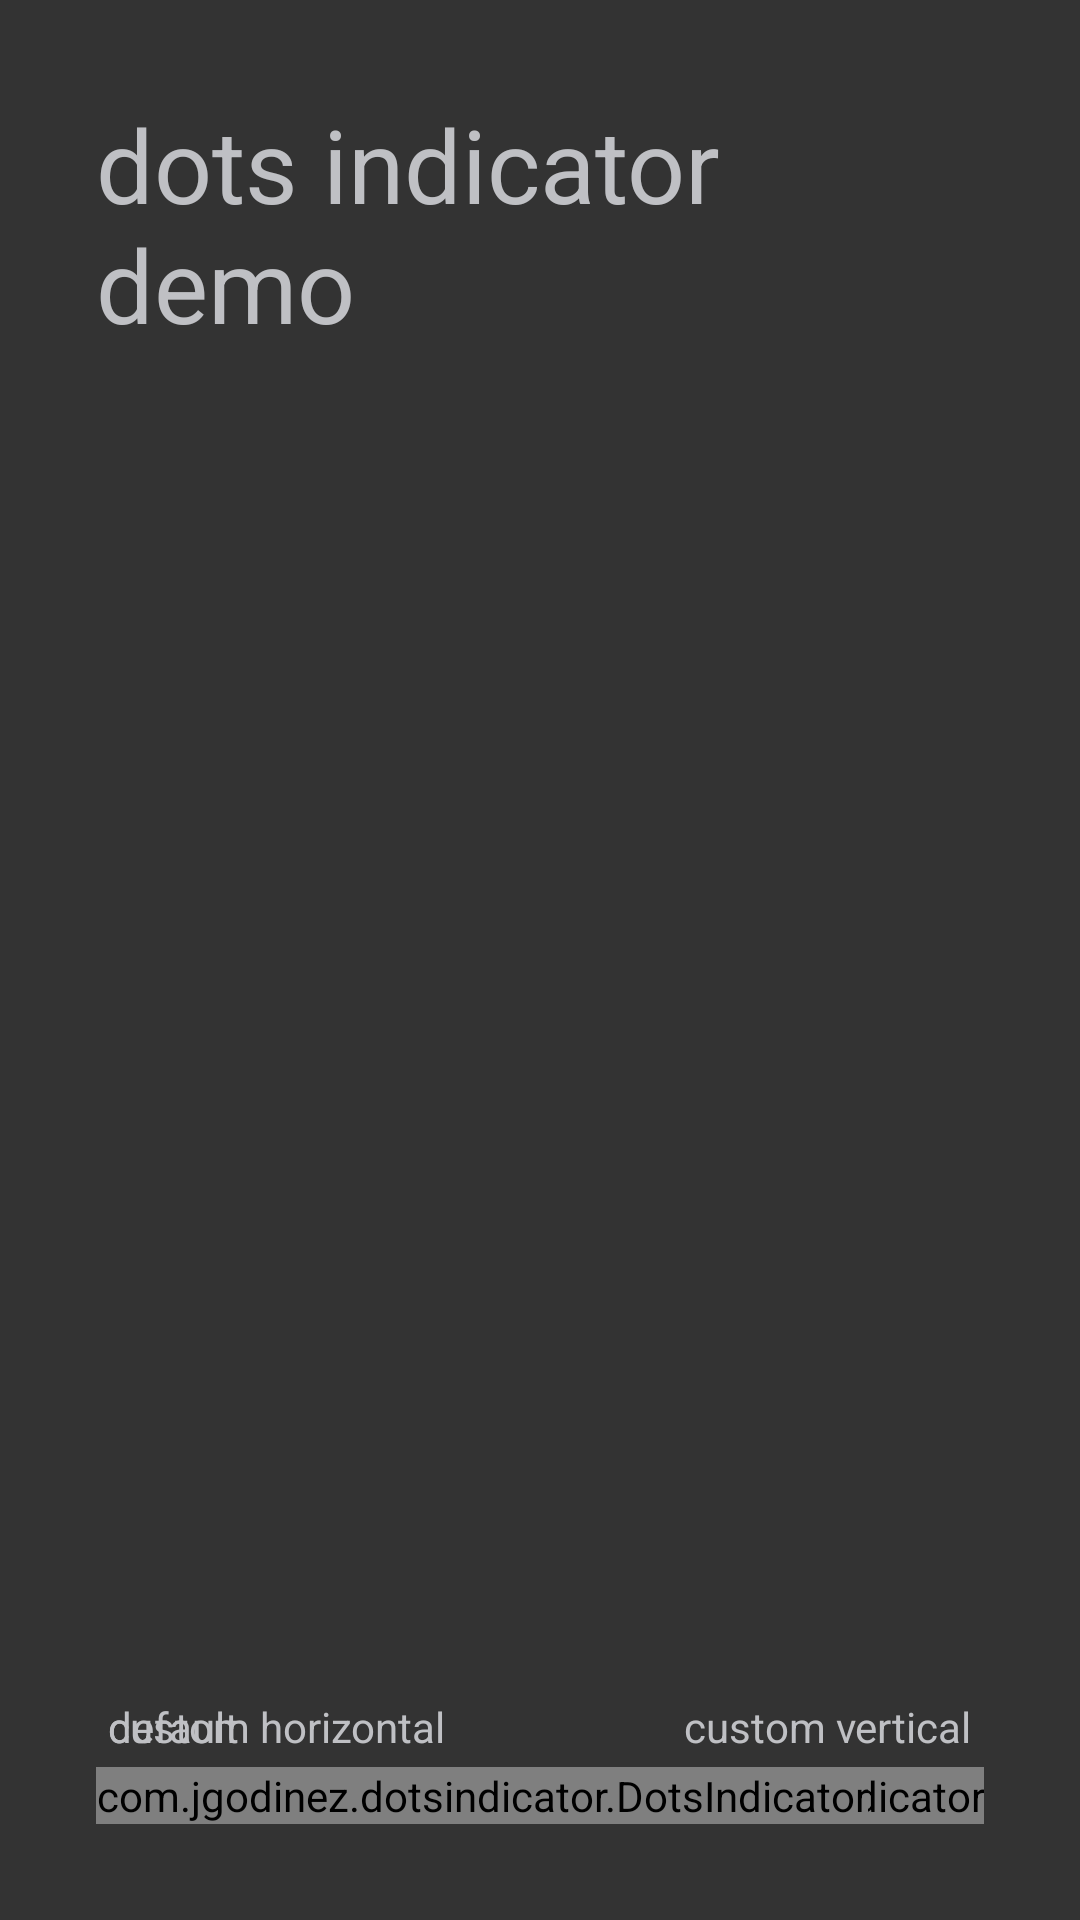

Write the Android layout XML for this screen, with the resource values it uses.
<!-- AndroidManifest.xml: application theme AppTheme -->
<!-- res/layout/activity_sample.xml -->
<?xml version="1.0" encoding="utf-8"?>
<androidx.constraintlayout.widget.ConstraintLayout xmlns:android="http://schemas.android.com/apk/res/android"
    xmlns:app="http://schemas.android.com/apk/res-auto"
    xmlns:tools="http://schemas.android.com/tools"
    android:layout_width="match_parent"
    android:layout_height="match_parent"
    tools:context=".SampleActivity"
    android:padding="32dp"
    android:background="@color/mini_shaft">

    <TextView
        android:id="@+id/textViewTitle"
        style="@style/TextAppearance.AppCompat.Display1"
        android:layout_width="wrap_content"
        android:layout_height="wrap_content"
        android:text="@string/sample_title"
        android:textColor="@color/french_gray"
        app:layout_constraintEnd_toEndOf="parent"
        app:layout_constraintStart_toStartOf="parent"
        app:layout_constraintTop_toTopOf="parent" />

    <androidx.viewpager.widget.ViewPager
        android:id="@+id/viewPager"
        android:layout_width="wrap_content"
        android:layout_height="0dp"
        android:layout_marginTop="32dp"
        app:layout_constraintBottom_toTopOf="@+id/customVerticalLabel"
        app:layout_constraintEnd_toEndOf="parent"
        app:layout_constraintHorizontal_bias="0.0"
        app:layout_constraintStart_toStartOf="parent"
        app:layout_constraintTop_toBottomOf="@+id/textViewTitle" />

    <TextView
        android:id="@+id/defaultLabel"
        android:layout_width="wrap_content"
        android:layout_height="wrap_content"
        android:padding="4dp"
        android:text="default"
        android:textColor="@color/french_gray"
        app:layout_constraintStart_toStartOf="parent"
        app:layout_constraintTop_toTopOf="@+id/customVerticalLabel" />

    <com.example.dotsindicator.DotsIndicator
        android:id="@+id/defaultIndicator"
        android:layout_width="wrap_content"
        android:layout_height="wrap_content"
        app:layout_constraintStart_toStartOf="parent"
        app:layout_constraintTop_toBottomOf="@+id/defaultLabel" />

    <TextView
        android:id="@+id/customHorizontalLabel"
        android:layout_width="wrap_content"
        android:layout_height="wrap_content"
        android:padding="4dp"
        android:text="custom horizontal"
        android:textColor="@color/french_gray"
        app:layout_constraintBottom_toTopOf="@+id/horizontalIndicator"
        app:layout_constraintStart_toStartOf="parent" />

    <TextView
        android:id="@+id/customVerticalLabel"
        android:layout_width="wrap_content"
        android:layout_height="wrap_content"
        android:padding="4dp"
        android:text="custom vertical"
        android:textColor="@color/french_gray"
        app:layout_constraintBottom_toTopOf="@+id/verticalIndicator"
        app:layout_constraintEnd_toEndOf="parent" />

    <com.example.dotsindicator.DotsIndicator
        android:id="@+id/verticalIndicator"
        android:layout_width="wrap_content"
        android:layout_height="wrap_content"
        app:dot_drawable_selected="@drawable/demo_selected_dot"
        app:dot_drawable_unselected="@drawable/demo_unselected_dot"
        app:dot_height="20dp"
        app:dot_margin="10dp"
        app:dot_orientation="vertical"
        app:dot_width="20dp"
        app:layout_constraintBottom_toBottomOf="parent"
        app:layout_constraintEnd_toEndOf="parent" />

    <com.example.dotsindicator.DotsIndicator
        android:id="@+id/horizontalIndicator"
        android:layout_width="wrap_content"
        android:layout_height="wrap_content"
        app:dot_drawable_selected="@drawable/demo_orange_selected_dot"
        app:dot_drawable_unselected="@drawable/demo_pear_unselected_dot"
        app:dot_height="12dp"
        app:dot_margin="20dp"
        app:dot_orientation="horizontal"
        app:dot_width="12dp"
        app:layout_constraintBottom_toBottomOf="parent"
        app:layout_constraintStart_toStartOf="parent" />

</androidx.constraintlayout.widget.ConstraintLayout>
<!-- resources referenced by this layout -->
<resources>
  <color name="french_gray">#bfc0c4</color>
  <color name="mini_shaft">#333333</color>
  <!-- drawable demo_orange_selected_dot (drawable) -->
  <?xml version="1.0" encoding="utf-8"?>
  <shape xmlns:android="http://schemas.android.com/apk/res/android"
      android:shape="oval">
      <solid android:color="@color/orange"/>
  </shape>
  <!-- drawable demo_pear_unselected_dot (drawable) -->
  <?xml version="1.0" encoding="utf-8"?>
  <shape xmlns:android="http://schemas.android.com/apk/res/android"
      android:shape="oval">
      <solid android:color="@color/pear"/>
  </shape>
  <!-- drawable demo_selected_dot (drawable) -->
  <?xml version="1.0" encoding="utf-8"?>
  <shape xmlns:android="http://schemas.android.com/apk/res/android"
      android:shape="oval">
      <solid android:color="@color/amber"/>
  </shape>
  <!-- drawable demo_unselected_dot (drawable) -->
  <?xml version="1.0" encoding="utf-8"?>
  <shape xmlns:android="http://schemas.android.com/apk/res/android"
      android:shape="oval">
      <solid android:color="@color/french_gray"/>
  </shape>
  <string name="sample_title">dots indicator demo</string>
  <style name="AppTheme" parent="Theme.AppCompat.Light.NoActionBar">
          
          <item name="colorPrimary">@color/mini_shaft</item>
          <item name="colorPrimaryDark">@color/outer_space</item>
          <item name="colorAccent">@color/amber</item>
      </style>
  <color name="orange">#ff5722</color>
  <color name="pear">#cddc39</color>
  <color name="amber">#ffc000</color>
  <color name="outer_space">#2d343c</color>
</resources>
